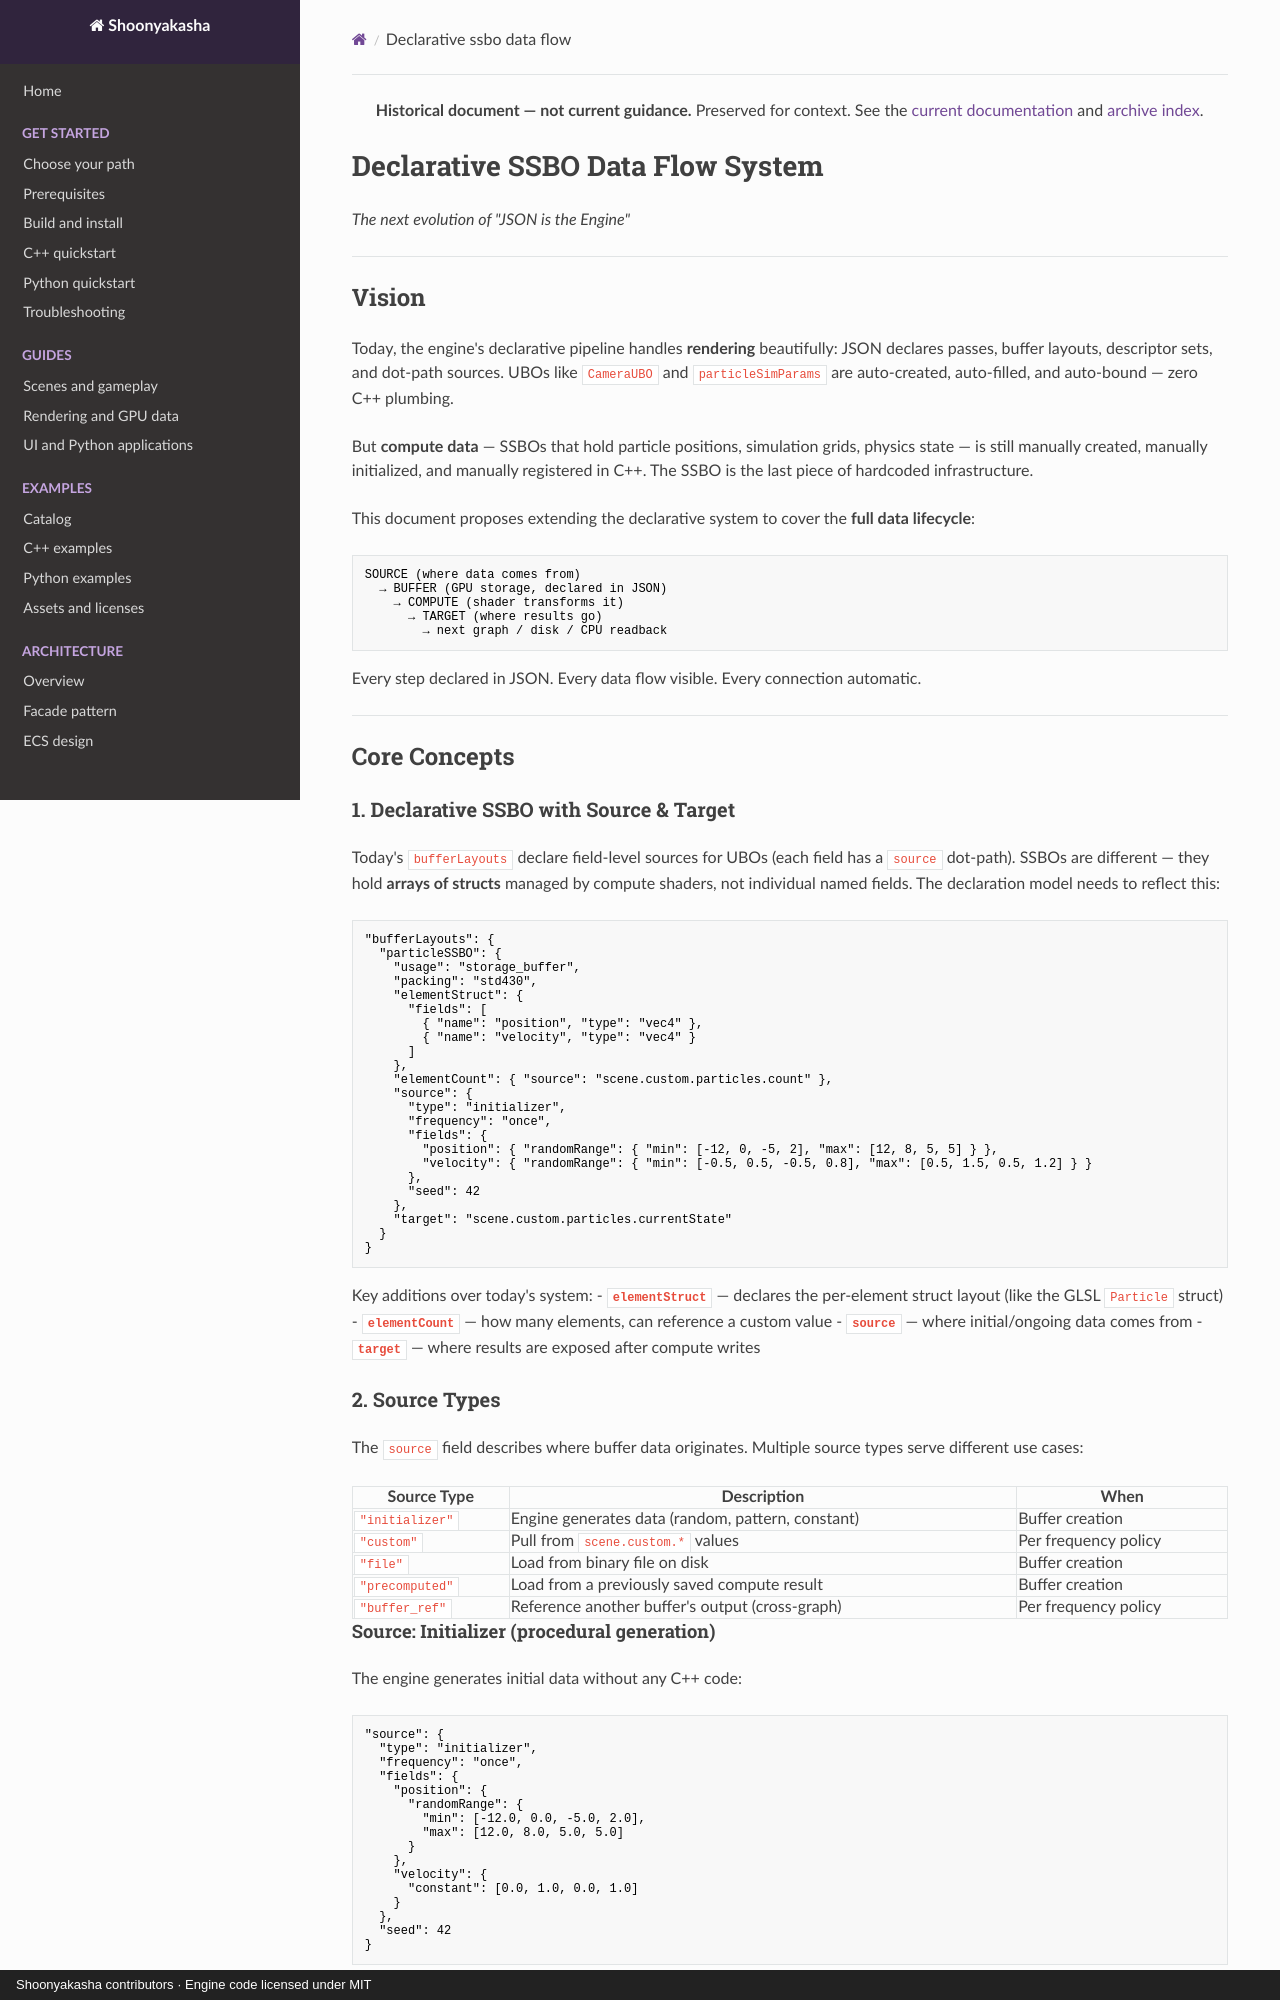

repository: Maximilian-Winter/Shoonyakasha · page: old/declarative_ssbo_data_flow/index.html · generator: mkdocs · copyright: Shoonyakasha contributors · Engine code licensed under MIT

> **Historical document — not current guidance.** Preserved for context. See the [current documentation](../index.md) and [archive index](../archive.md).

# Declarative SSBO Data Flow System

*The next evolution of "JSON is the Engine"*

---

## Vision

Today, the engine's declarative pipeline handles **rendering** beautifully: JSON declares passes, buffer layouts, descriptor sets, and dot-path sources. UBOs like `CameraUBO` and `particleSimParams` are auto-created, auto-filled, and auto-bound — zero C++ plumbing.

But **compute data** — SSBOs that hold particle positions, simulation grids, physics state — is still manually created, manually initialized, and manually registered in C++. The SSBO is the last piece of hardcoded infrastructure.

This document proposes extending the declarative system to cover the **full data lifecycle**:

```
SOURCE (where data comes from)
  → BUFFER (GPU storage, declared in JSON)
    → COMPUTE (shader transforms it)
      → TARGET (where results go)
        → next graph / disk / CPU readback
```

Every step declared in JSON. Every data flow visible. Every connection automatic.

---

## Core Concepts

### 1. Declarative SSBO with Source & Target

Today's `bufferLayouts` declare field-level sources for UBOs (each field has a `source` dot-path). SSBOs are different — they hold **arrays of structs** managed by compute shaders, not individual named fields. The declaration model needs to reflect this:

```json
"bufferLayouts": {
  "particleSSBO": {
    "usage": "storage_buffer",
    "packing": "std430",
    "elementStruct": {
      "fields": [
        { "name": "position", "type": "vec4" },
        { "name": "velocity", "type": "vec4" }
      ]
    },
    "elementCount": { "source": "scene.custom.particles.count" },
    "source": {
      "type": "initializer",
      "frequency": "once",
      "fields": {
        "position": { "randomRange": { "min": [-12, 0, -5, 2], "max": [12, 8, 5, 5] } },
        "velocity": { "randomRange": { "min": [-0.5, 0.5, -0.5, 0.8], "max": [0.5, 1.5, 0.5, 1.2] } }
      },
      "seed": 42
    },
    "target": "scene.custom.particles.currentState"
  }
}
```

Key additions over today's system:
- **`elementStruct`** — declares the per-element struct layout (like the GLSL `Particle` struct)
- **`elementCount`** — how many elements, can reference a custom value
- **`source`** — where initial/ongoing data comes from
- **`target`** — where results are exposed after compute writes

### 2. Source Types

The `source` field describes where buffer data originates. Multiple source types serve different use cases:

| Source Type | Description | When |
|------------|-------------|------|
| `"initializer"` | Engine generates data (random, pattern, constant) | Buffer creation |
| `"custom"` | Pull from `scene.custom.*` values | Per frequency policy |
| `"file"` | Load from binary file on disk | Buffer creation |
| `"precomputed"` | Load from a previously saved compute result | Buffer creation |
| `"buffer_ref"` | Reference another buffer's output (cross-graph) | Per frequency policy |
